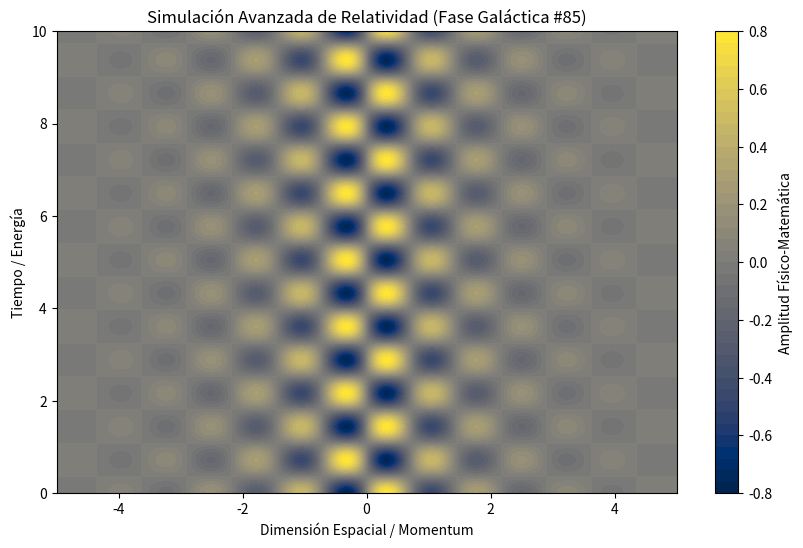

Python code for this plot:
%matplotlib inline
# Simulación Galáctica: Relatividad - Variante 85
import numpy as np
import matplotlib.pyplot as plt

# Parámetros Físicos Aleatorios
param_1 = 4.328
param_2 = 4.355
param_3 = 0.703

t = np.linspace(0, 10, 500)
x = np.linspace(-5, 5, 500)
X, T = np.meshgrid(x, t)

# Ecuación Base (Avanzada)
Z = np.sin(X * param_1) * np.cos(T * param_2) * np.exp(-np.abs(X) * param_3)

plt.figure(figsize=(10, 6))
plt.contourf(X, T, Z, 50, cmap='cividis')
plt.colorbar(label='Amplitud Físico-Matemática')
plt.title(r'Simulación Avanzada de Relatividad (Fase Galáctica #85)')
plt.xlabel('Dimensión Espacial / Momentum')
plt.ylabel('Tiempo / Energía')
plt.show()
